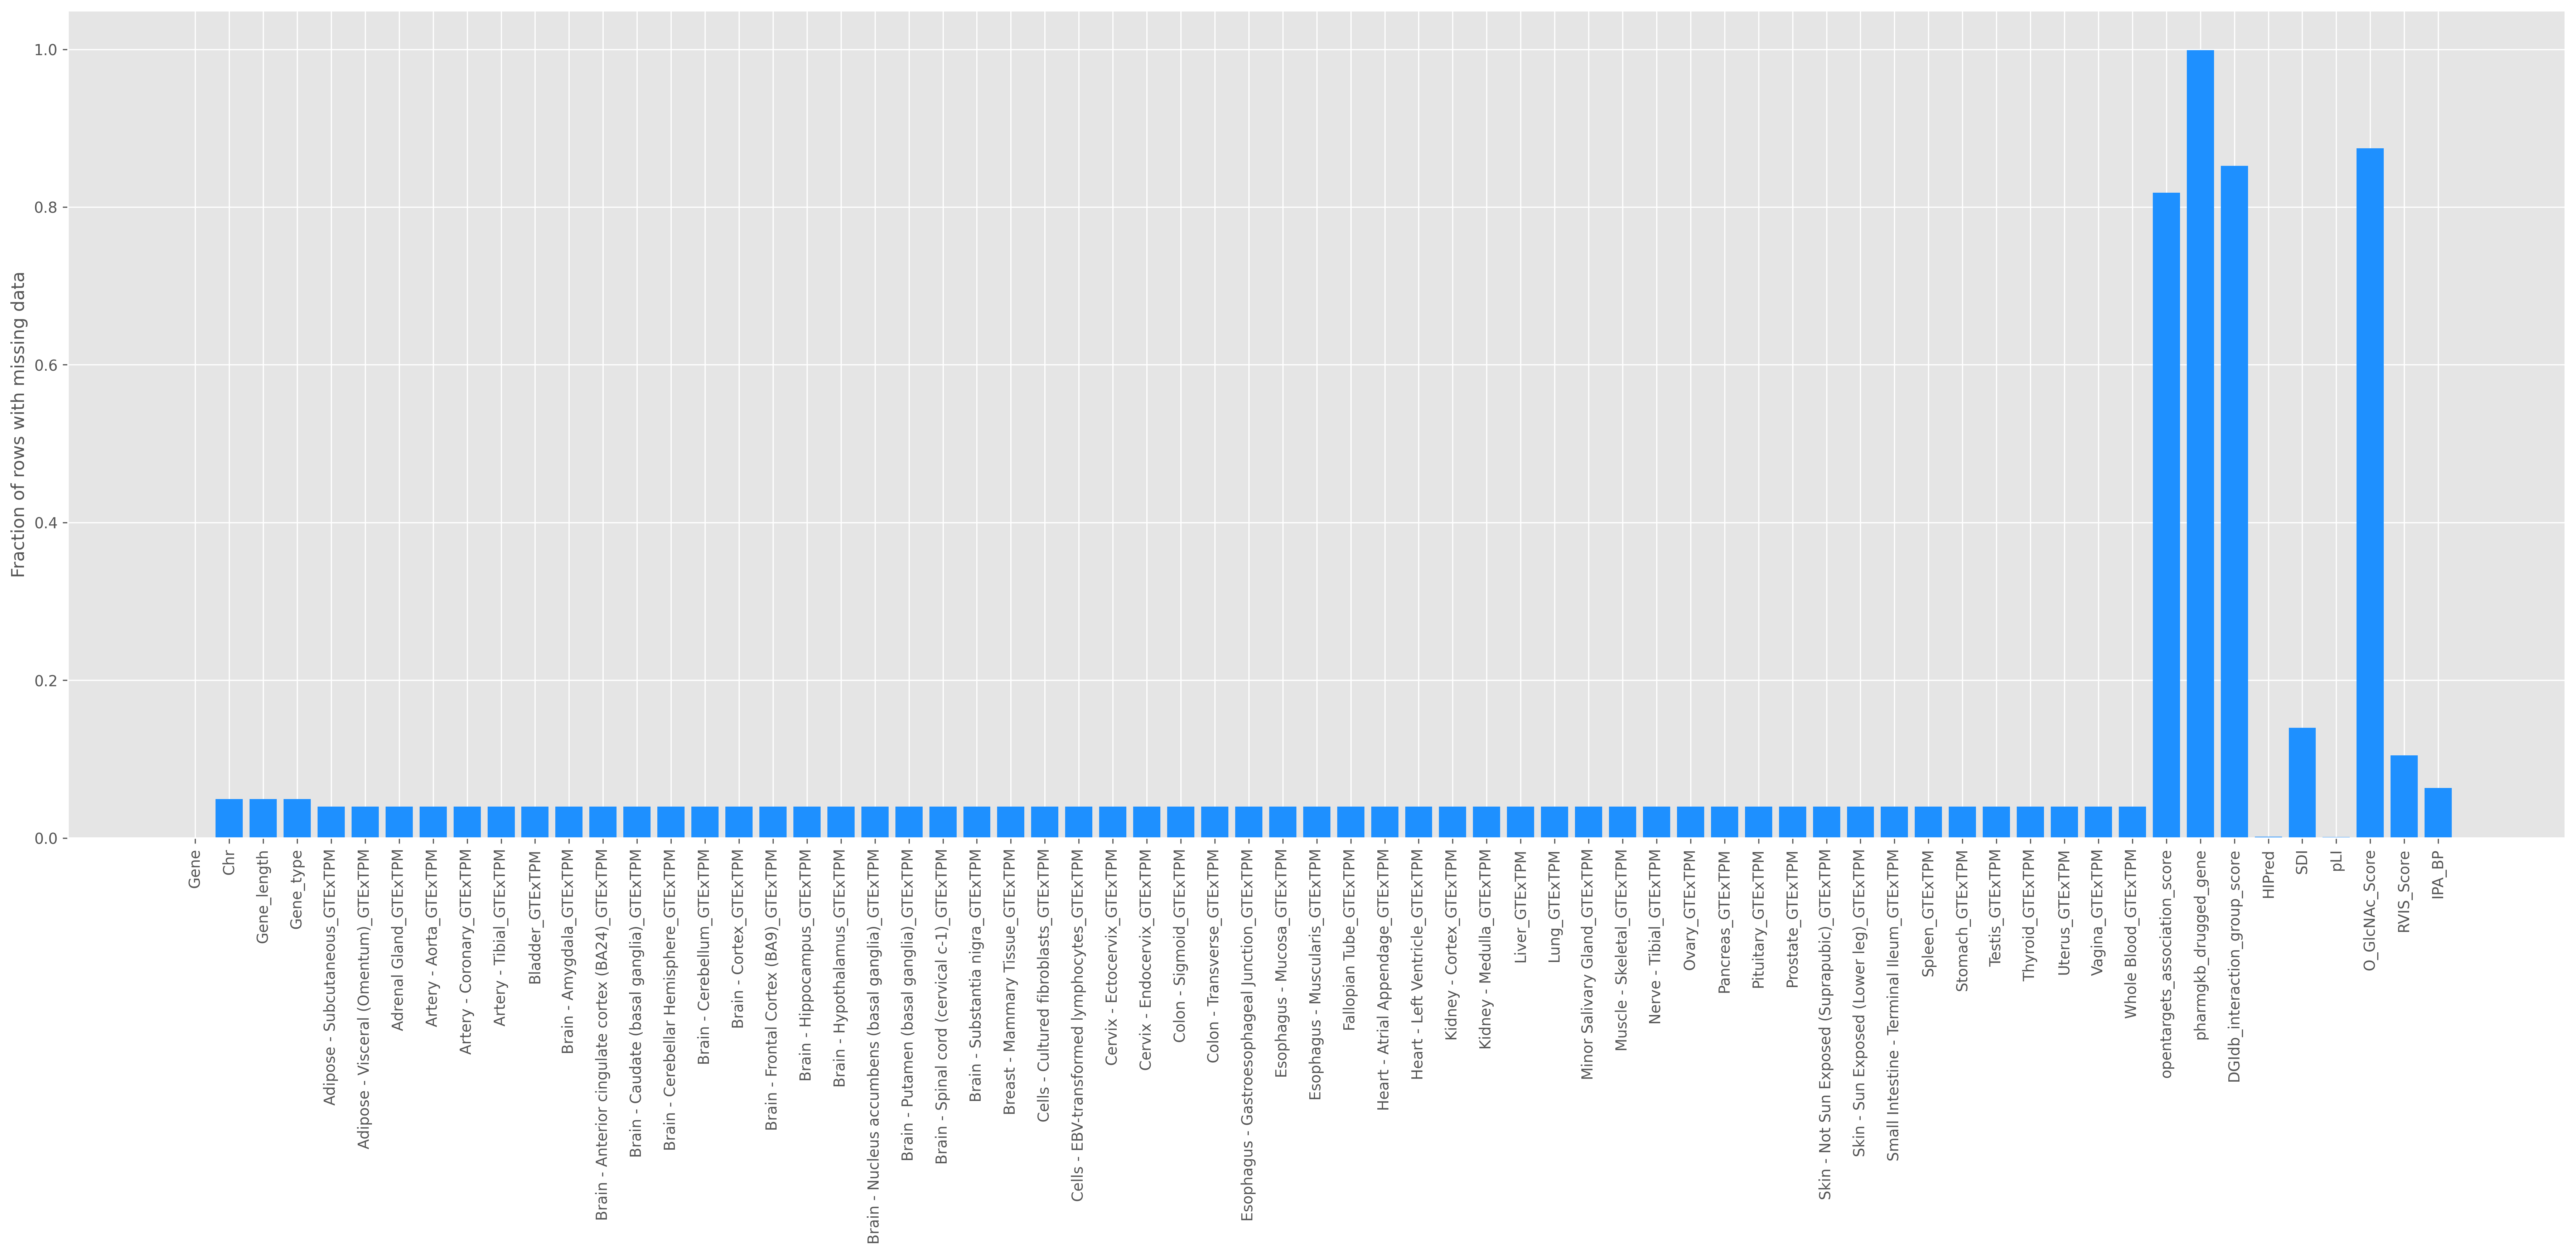

Source data for this figure (header and first rows):
column_name, percent_missing
Gene, 0.0
pLI, 0.1491
HIPred, 0.1555
Esophagus - Mucosa_GTExTPM, 3.986
Fallopian Tube_GTExTPM, 3.986
Heart - Atrial Appendage_GTExTPM, 3.986
Heart - Left Ventricle_GTExTPM, 3.986
Kidney - Cortex_GTExTPM, 3.986
Kidney - Medulla_GTExTPM, 3.986
Liver_GTExTPM, 3.986
Lung_GTExTPM, 3.986
Minor Salivary Gland_GTExTPM, 3.986
Muscle - Skeletal_GTExTPM, 3.986
Nerve - Tibial_GTExTPM, 3.986
Ovary_GTExTPM, 3.986
Pituitary_GTExTPM, 3.986
Esophagus - Gastroesophageal Junction_GT…, 3.986
Prostate_GTExTPM, 3.986
Skin - Not Sun Exposed (Suprapubic)_GTEx…, 3.986
Skin - Sun Exposed (Lower leg)_GTExTPM, 3.986
Small Intestine - Terminal Ileum_GTExTPM, 3.986
Spleen_GTExTPM, 3.986
Stomach_GTExTPM, 3.986
Testis_GTExTPM, 3.986
Thyroid_GTExTPM, 3.986
Uterus_GTExTPM, 3.986
Vagina_GTExTPM, 3.986
Whole Blood_GTExTPM, 3.986
Pancreas_GTExTPM, 3.986
Colon - Transverse_GTExTPM, 3.986
Esophagus - Muscularis_GTExTPM, 3.986
Cervix - Endocervix_GTExTPM, 3.986
Adipose - Subcutaneous_GTExTPM, 3.986
Adipose - Visceral (Omentum)_GTExTPM, 3.986
Adrenal Gland_GTExTPM, 3.986
Artery - Aorta_GTExTPM, 3.986
Artery - Coronary_GTExTPM, 3.986
Artery - Tibial_GTExTPM, 3.986
Bladder_GTExTPM, 3.986
Brain - Amygdala_GTExTPM, 3.986
Colon - Sigmoid_GTExTPM, 3.986
Brain - Caudate (basal ganglia)_GTExTPM, 3.986
Brain - Cerebellar Hemisphere_GTExTPM, 3.986
Brain - Cerebellum_GTExTPM, 3.986
Brain - Anterior cingulate cortex (BA24)…, 3.986
Brain - Frontal Cortex (BA9)_GTExTPM, 3.986
Brain - Hippocampus_GTExTPM, 3.986
Brain - Hypothalamus_GTExTPM, 3.986
Brain - Nucleus accumbens (basal ganglia…, 3.986
Brain - Putamen (basal ganglia)_GTExTPM, 3.986
Brain - Spinal cord (cervical c-1)_GTExT…, 3.986
Brain - Substantia nigra_GTExTPM, 3.986
Breast - Mammary Tissue_GTExTPM, 3.986
Cells - Cultured fibroblasts_GTExTPM, 3.986
Cells - EBV-transformed lymphocytes_GTEx…, 3.986
Brain - Cortex_GTExTPM, 3.986
Cervix - Ectocervix_GTExTPM, 3.986
Gene_type, 4.938
Chr, 4.938
Gene_length, 4.938
... 7 more rows
